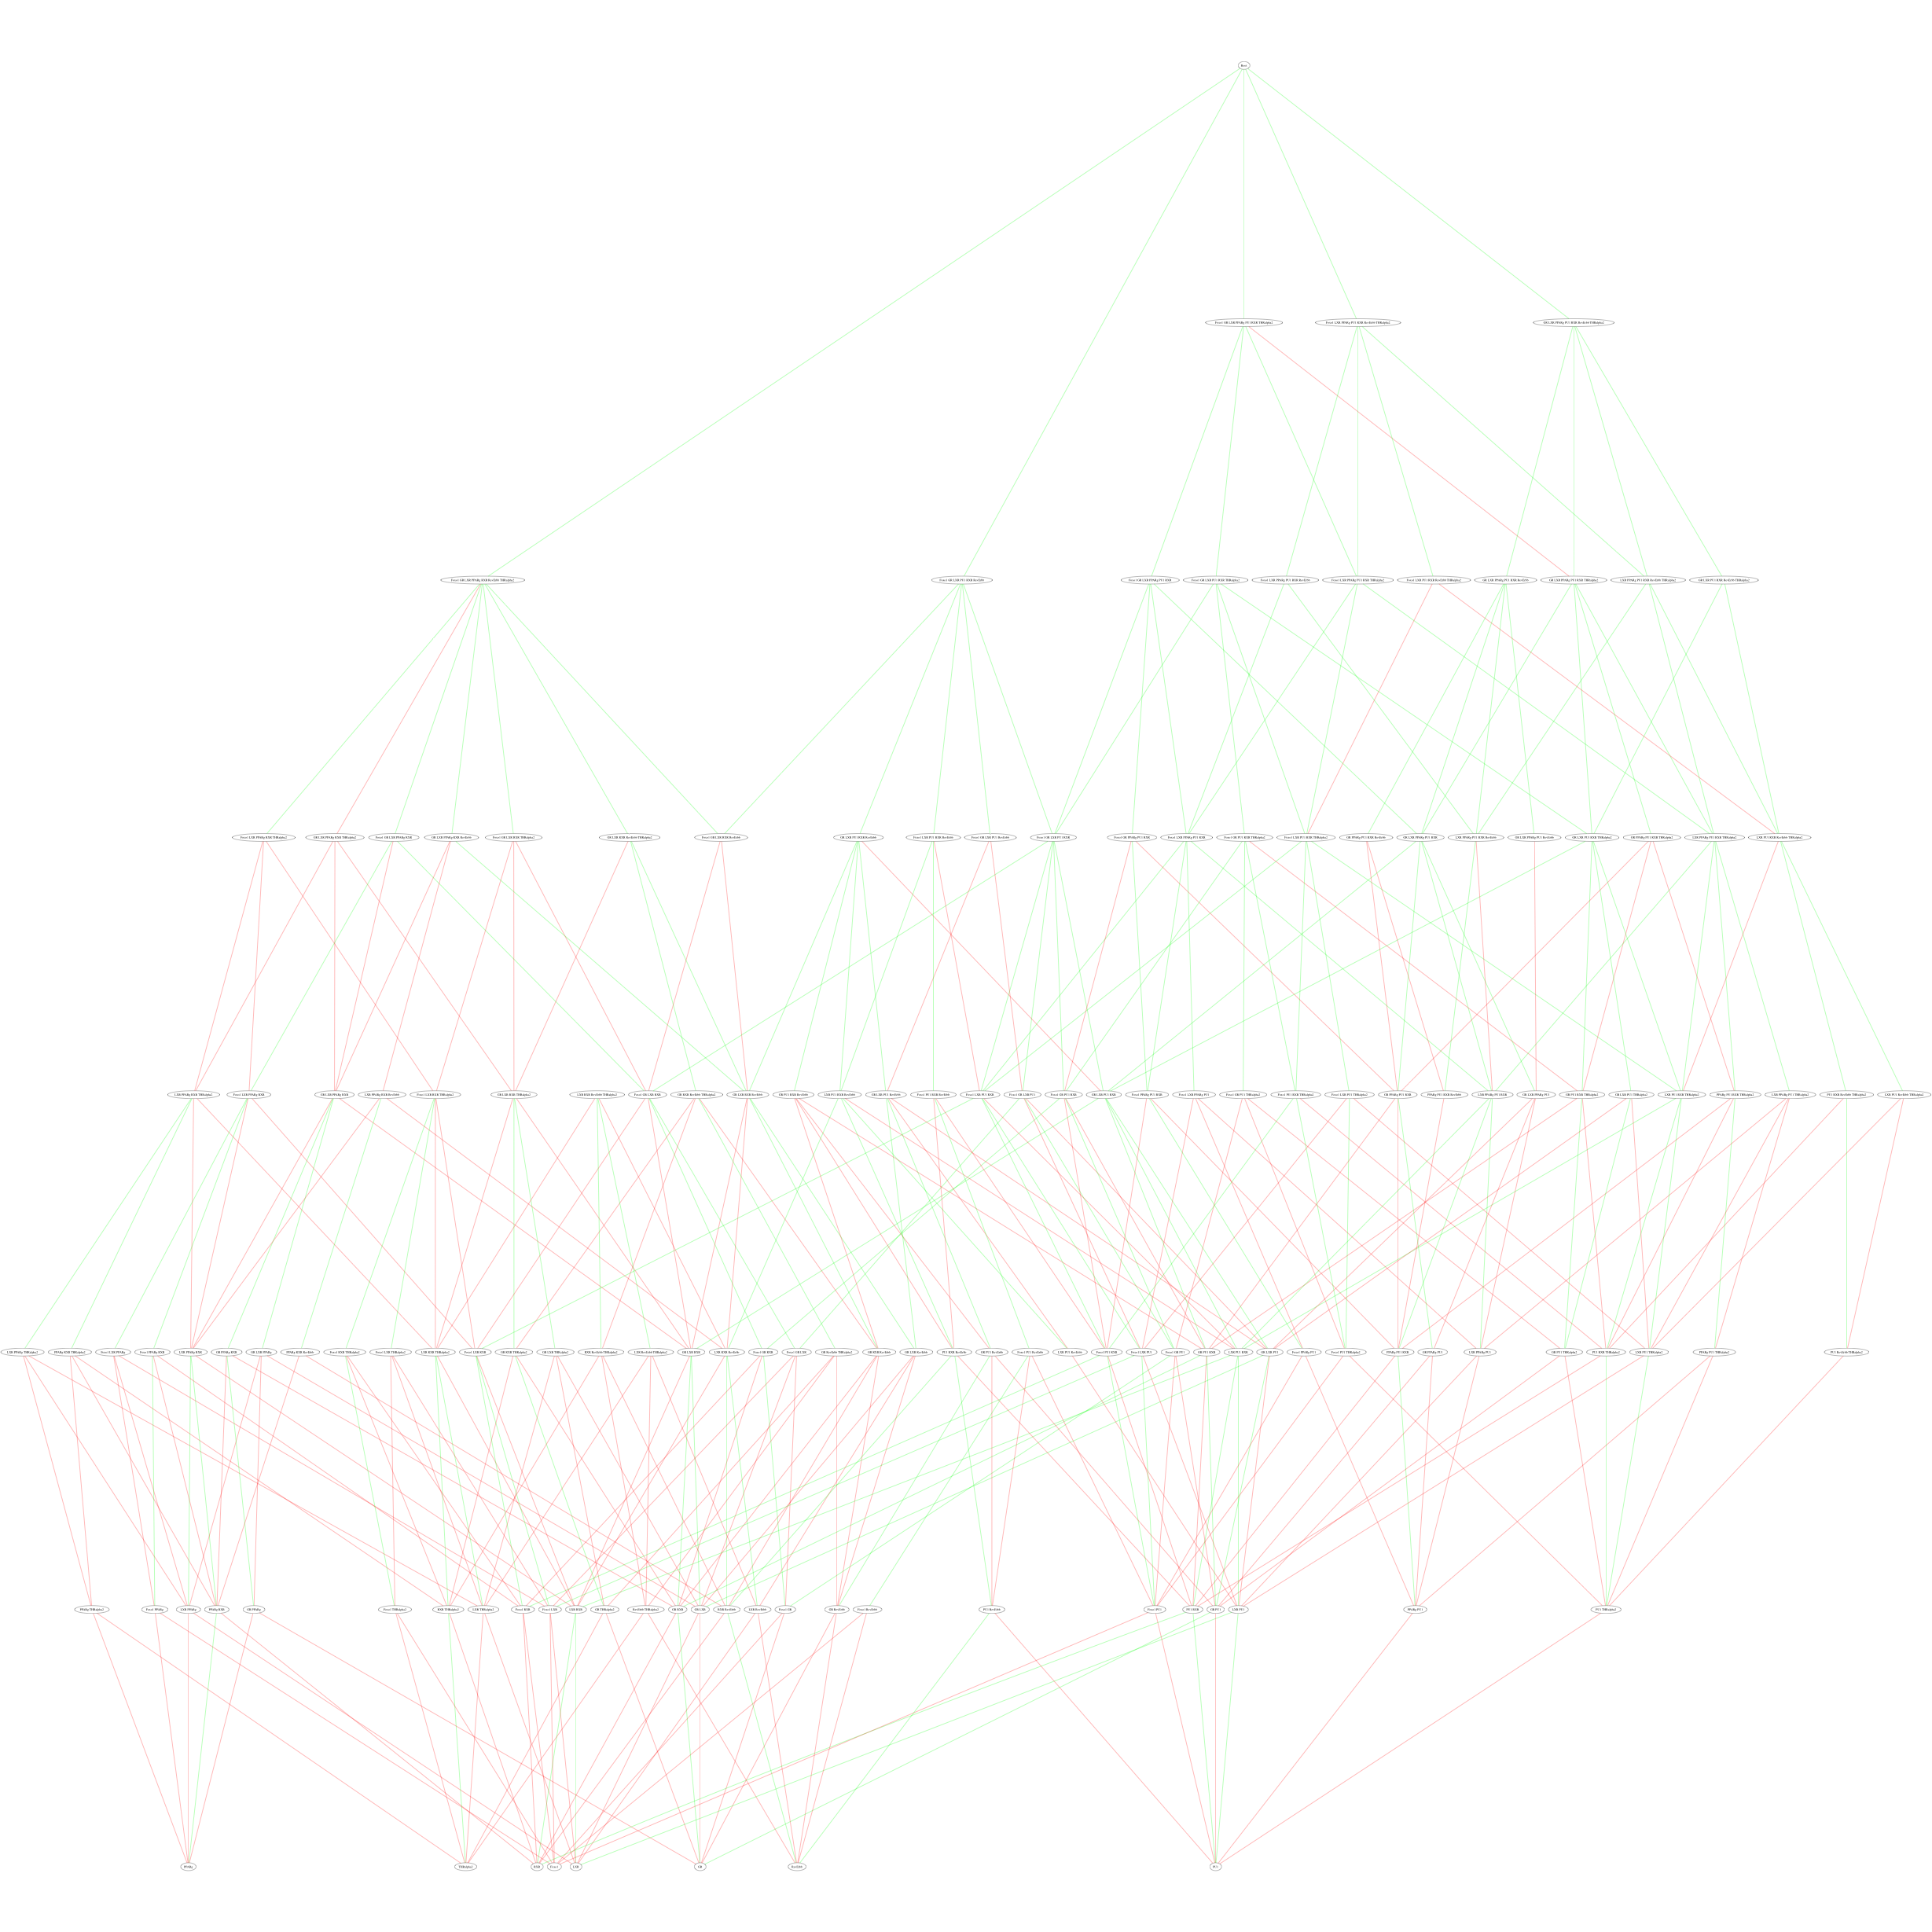

The table this chart was drawn from, first rows:
Root	Foxo1 GR LXR PPARg RXR RevErbb THRalpha2	down	0.0
Root	Foxo1 GR LXR PPARg PU1 RXR THRalpha2	down	0.0
Root	Foxo1 GR LXR PU1 RXR RevErbb	down	0.0
Root	Foxo1 LXR PPARg PU1 RXR RevErbb THRalpha…	down	0.0
Root	GR LXR PPARg PU1 RXR RevErbb THRalpha2	down	0.0
Foxo1 GR LXR PPARg RXR RevErbb THRalpha2	GR LXR PPARg RXR THRalpha2	up	0.0
Foxo1 GR LXR PPARg RXR RevErbb THRalpha2	Foxo1 LXR PPARg RXR THRalpha2	down	0.0
Foxo1 GR LXR PPARg RXR RevErbb THRalpha2	Foxo1 GR LXR PPARg RXR	down	0.0
Foxo1 GR LXR PPARg RXR RevErbb THRalpha2	Foxo1 GR LXR RXR THRalpha2	down	0.0
Foxo1 GR LXR PPARg RXR RevErbb THRalpha2	GR LXR PPARg RXR RevErbb	down	0.0
Foxo1 GR LXR PPARg RXR RevErbb THRalpha2	GR LXR RXR RevErbb THRalpha2	down	0.0
Foxo1 GR LXR PPARg RXR RevErbb THRalpha2	Foxo1 GR LXR RXR RevErbb	down	0.0
Foxo1 GR LXR PPARg PU1 RXR THRalpha2	GR LXR PPARg PU1 RXR THRalpha2	up	0.0
Foxo1 GR LXR PPARg PU1 RXR THRalpha2	Foxo1 LXR PPARg PU1 RXR THRalpha2	down	0.0
Foxo1 GR LXR PPARg PU1 RXR THRalpha2	Foxo1 GR LXR PPARg PU1 RXR	down	0.0
Foxo1 GR LXR PPARg PU1 RXR THRalpha2	Foxo1 GR LXR PU1 RXR THRalpha2	down	0.0
Foxo1 GR LXR PU1 RXR RevErbb	Foxo1 GR LXR PU1 RXR	down	6.24237081337e-87
Foxo1 GR LXR PU1 RXR RevErbb	GR LXR PU1 RXR RevErbb	down	0.0
Foxo1 GR LXR PU1 RXR RevErbb	Foxo1 GR LXR PU1 RevErbb	down	0.0
Foxo1 GR LXR PU1 RXR RevErbb	Foxo1 LXR PU1 RXR RevErbb	down	0.0
Foxo1 GR LXR PU1 RXR RevErbb	Foxo1 GR LXR RXR RevErbb	down	0.0
Foxo1 LXR PPARg PU1 RXR RevErbb THRalpha…	Foxo1 LXR PPARg PU1 RXR THRalpha2	down	0.0
Foxo1 LXR PPARg PU1 RXR RevErbb THRalpha…	LXR PPARg PU1 RXR RevErbb THRalpha2	down	0.0
Foxo1 LXR PPARg PU1 RXR RevErbb THRalpha…	Foxo1 LXR PPARg PU1 RXR RevErbb	down	0.0
Foxo1 LXR PPARg PU1 RXR RevErbb THRalpha…	Foxo1 LXR PU1 RXR RevErbb THRalpha2	down	0.0
GR LXR PPARg PU1 RXR RevErbb THRalpha2	GR LXR PPARg PU1 RXR THRalpha2	down	0.0
GR LXR PPARg PU1 RXR RevErbb THRalpha2	LXR PPARg PU1 RXR RevErbb THRalpha2	down	0.0
GR LXR PPARg PU1 RXR RevErbb THRalpha2	GR LXR PPARg PU1 RXR RevErbb	down	0.0
GR LXR PPARg PU1 RXR RevErbb THRalpha2	GR LXR PU1 RXR RevErbb THRalpha2	down	0.0
GR LXR PPARg RXR THRalpha2	LXR PPARg RXR THRalpha2	up	0.0
GR LXR PPARg RXR THRalpha2	GR LXR PPARg RXR	up	0.0
GR LXR PPARg RXR THRalpha2	GR LXR RXR THRalpha2	up	0.0
Foxo1 LXR PPARg RXR THRalpha2	LXR PPARg RXR THRalpha2	up	0.0
Foxo1 LXR PPARg RXR THRalpha2	Foxo1 LXR PPARg RXR	up	0.0
Foxo1 LXR PPARg RXR THRalpha2	Foxo1 LXR RXR THRalpha2	up	0.0
Foxo1 GR LXR PPARg RXR	GR LXR PPARg RXR	up	0.0
Foxo1 GR LXR PPARg RXR	Foxo1 LXR PPARg RXR	down	0.0
Foxo1 GR LXR PPARg RXR	Foxo1 GR LXR RXR	down	0.0
Foxo1 GR LXR RXR THRalpha2	GR LXR RXR THRalpha2	up	0.0
Foxo1 GR LXR RXR THRalpha2	Foxo1 LXR RXR THRalpha2	up	0.0
Foxo1 GR LXR RXR THRalpha2	Foxo1 GR LXR RXR	up	0.0
GR LXR PPARg RXR RevErbb	GR LXR PPARg RXR	up	0.0
GR LXR PPARg RXR RevErbb	LXR PPARg RXR RevErbb	up	2.81565779775e-05
GR LXR PPARg RXR RevErbb	GR LXR RXR RevErbb	down	6.24237081337e-87
GR LXR RXR RevErbb THRalpha2	GR LXR RXR THRalpha2	up	0.0
GR LXR RXR RevErbb THRalpha2	GR RXR RevErbb THRalpha2	down	0.0
GR LXR RXR RevErbb THRalpha2	GR LXR RXR RevErbb	down	6.24237081337e-87
Foxo1 GR LXR RXR RevErbb	Foxo1 GR LXR RXR	up	0.0
Foxo1 GR LXR RXR RevErbb	GR LXR RXR RevErbb	up	0.0
GR LXR PPARg PU1 RXR THRalpha2	GR PPARg PU1 RXR THRalpha2	down	0.0
GR LXR PPARg PU1 RXR THRalpha2	LXR PPARg PU1 RXR THRalpha2	down	0.0
GR LXR PPARg PU1 RXR THRalpha2	GR LXR PPARg PU1 RXR	down	0.0
GR LXR PPARg PU1 RXR THRalpha2	GR LXR PU1 RXR THRalpha2	down	0.0
Foxo1 LXR PPARg PU1 RXR THRalpha2	LXR PPARg PU1 RXR THRalpha2	down	1.22534959209e-72
Foxo1 LXR PPARg PU1 RXR THRalpha2	Foxo1 LXR PPARg PU1 RXR	down	0.0
Foxo1 LXR PPARg PU1 RXR THRalpha2	Foxo1 LXR PU1 RXR THRalpha2	down	0.0
Foxo1 GR LXR PPARg PU1 RXR	GR LXR PPARg PU1 RXR	down	0.0
Foxo1 GR LXR PPARg PU1 RXR	Foxo1 GR PPARg PU1 RXR	down	0.0
Foxo1 GR LXR PPARg PU1 RXR	Foxo1 LXR PPARg PU1 RXR	down	0.0
Foxo1 GR LXR PPARg PU1 RXR	Foxo1 GR LXR PU1 RXR	down	0.0
Foxo1 GR LXR PU1 RXR THRalpha2	GR LXR PU1 RXR THRalpha2	down	0.0
... 350 more rows
